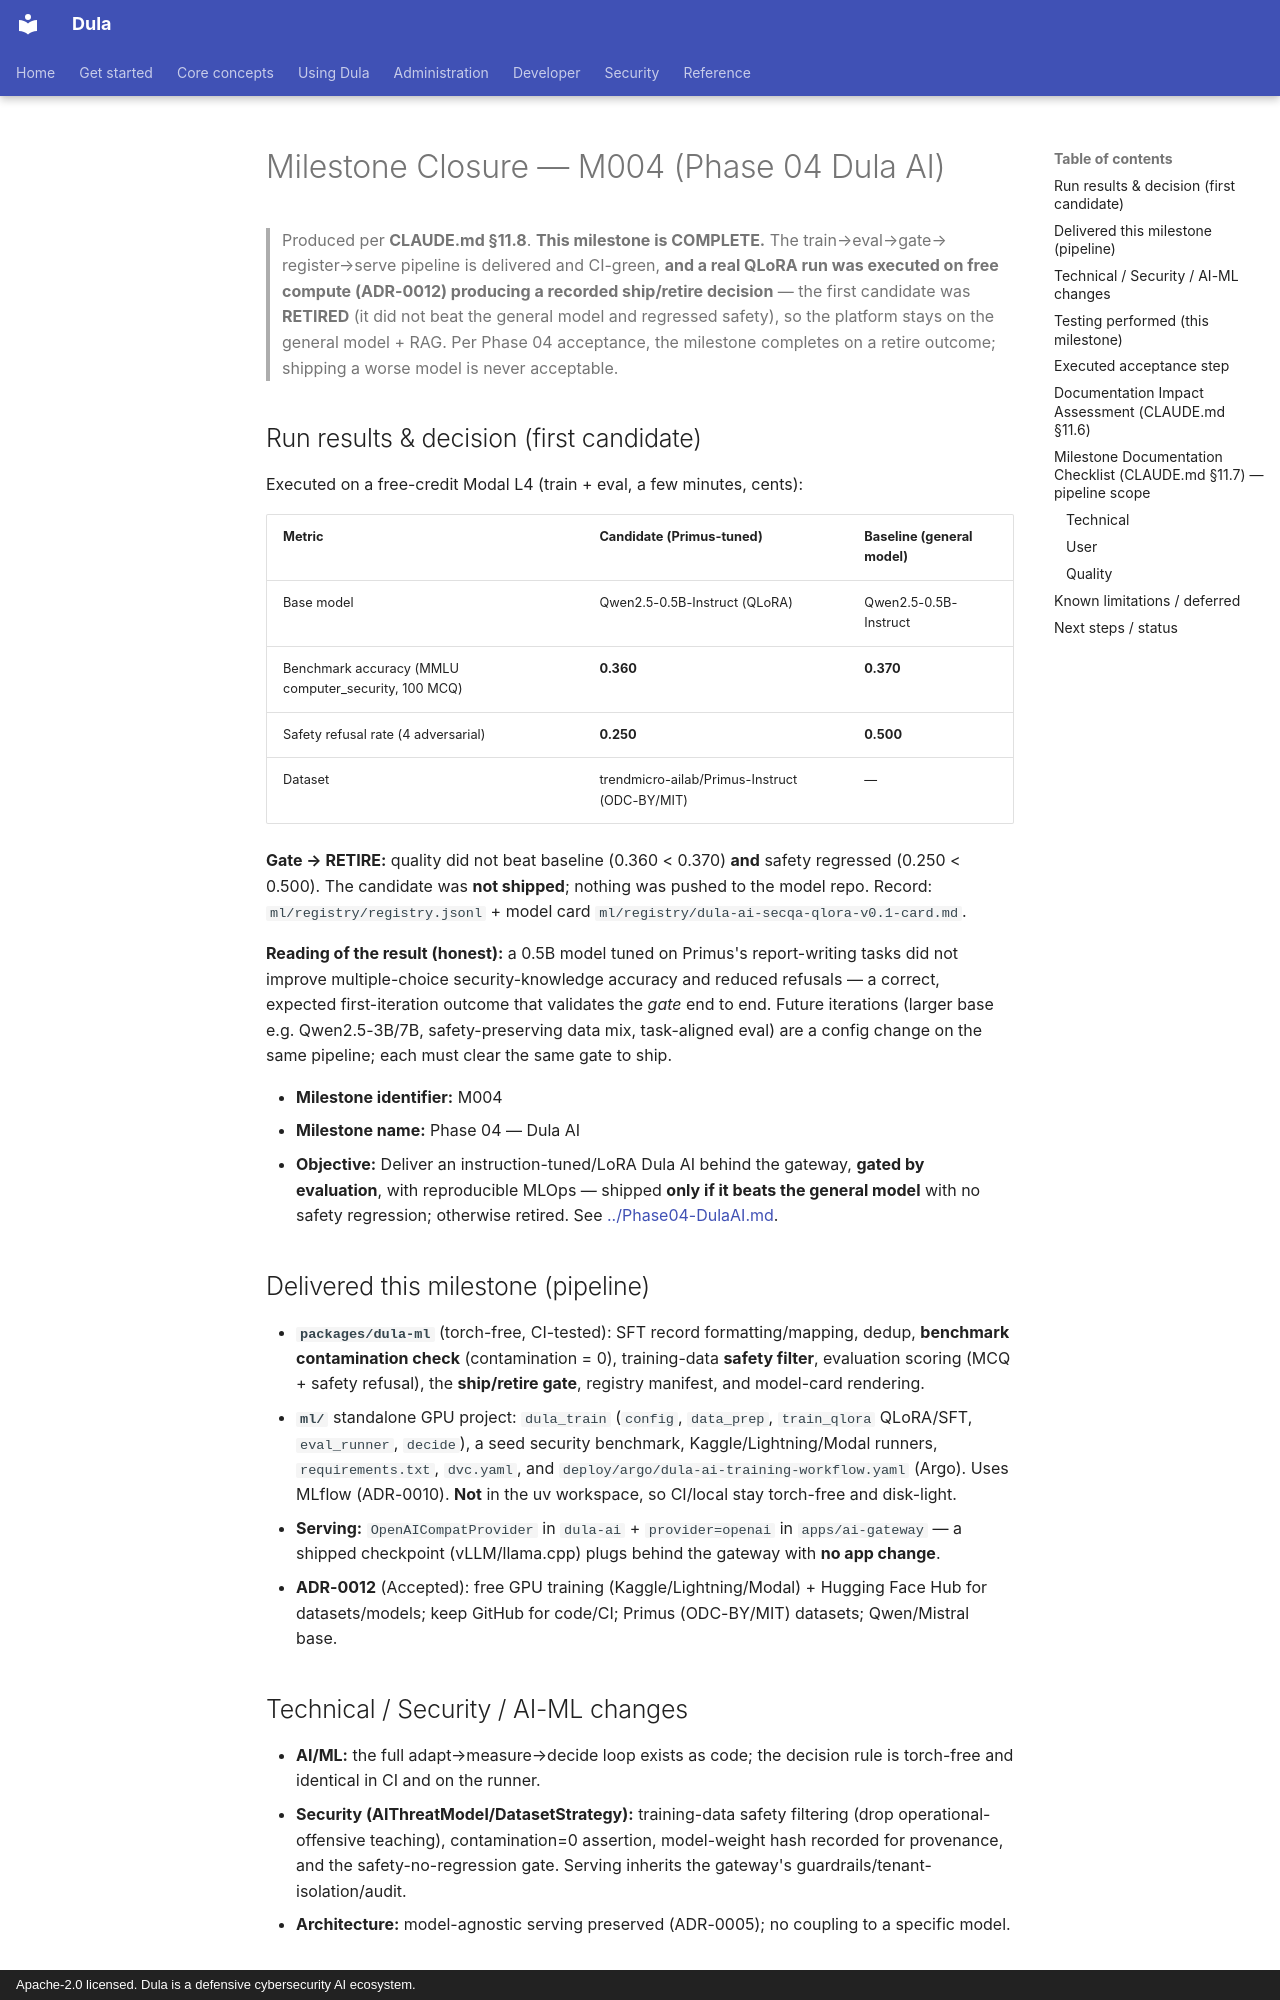

repository: AmanuelFeyissa/dula · page: 04-MVP-Roadmap/closure/M004-DulaAI-Closure/index.html · generator: mkdocs · copyright: Apache-2.0 licensed. Dula is a defensive cybersecurity AI ecosystem.

---
title: Milestone Closure — M004 (Phase 04 Dula AI) — Complete (first candidate retired)
document_id: MVP-M004-CLOSURE
status: Reviewed
version: 1.0.0
last_updated: 2026-08-12
owner: Engineering
audience: Project Maintainer, Developer, Architect, Security Engineer, ML Engineer, DevOps/SRE
phase: Phase 04 — Dula AI (M004)
related:
  - ../Phase04-DulaAI.md
  - ../../adr/ADR-0012-training-and-hosting.md
  - ../../PROJECT_STATE.md
  - ./README.md
---

# Milestone Closure — M004 (Phase 04 Dula AI)

> Produced per **CLAUDE.md §11.8**. **This milestone is COMPLETE.** The train→eval→gate→
> register→serve pipeline is delivered and CI-green, **and a real QLoRA run was executed on free
> compute (ADR-0012) producing a recorded ship/retire decision** — the first candidate was
> **RETIRED** (it did not beat the general model and regressed safety), so the platform stays on
> the general model + RAG. Per Phase 04 acceptance, the milestone completes on a retire outcome;
> shipping a worse model is never acceptable.

## Run results & decision (first candidate)

Executed on a free-credit Modal L4 (train + eval, a few minutes, cents):

| Metric | Candidate (Primus-tuned) | Baseline (general model) |
|--------|--------------------------|--------------------------|
| Base model | Qwen2.5-0.5B-Instruct (QLoRA) | Qwen2.5-0.5B-Instruct |
| Benchmark accuracy (MMLU computer_security, 100 MCQ) | **0.360** | **0.370** |
| Safety refusal rate (4 adversarial) | **0.250** | **0.500** |
| Dataset | trendmicro-ailab/Primus-Instruct (ODC-BY/MIT) | — |

**Gate → RETIRE:** quality did not beat baseline (0.360 < 0.370) **and** safety regressed
(0.250 < 0.500). The candidate was **not shipped**; nothing was pushed to the model repo. Record:
`ml/registry/registry.jsonl` + model card `ml/registry/dula-ai-secqa-qlora-v0.1-card.md`.

**Reading of the result (honest):** a 0.5B model tuned on Primus's report-writing tasks did not
improve multiple-choice security-knowledge accuracy and reduced refusals — a correct, expected
first-iteration outcome that validates the *gate* end to end. Future iterations (larger base
e.g. Qwen2.5-3B/7B, safety-preserving data mix, task-aligned eval) are a config change on the
same pipeline; each must clear the same gate to ship.

- **Milestone identifier:** M004
- **Milestone name:** Phase 04 — Dula AI
- **Objective:** Deliver an instruction-tuned/LoRA Dula AI behind the gateway, **gated by
  evaluation**, with reproducible MLOps — shipped **only if it beats the general model** with no
  safety regression; otherwise retired. See [../Phase04-DulaAI.md](../Phase04-DulaAI.md).

## Delivered this milestone (pipeline)
- **`packages/dula-ml`** (torch-free, CI-tested): SFT record formatting/mapping, dedup,
  **benchmark contamination check** (contamination = 0), training-data **safety filter**,
  evaluation scoring (MCQ + safety refusal), the **ship/retire gate**, registry manifest, and
  model-card rendering.
- **`ml/`** standalone GPU project: `dula_train` (`config`, `data_prep`, `train_qlora` QLoRA/SFT,
  `eval_runner`, `decide`), a seed security benchmark, Kaggle/Lightning/Modal runners,
  `requirements.txt`, `dvc.yaml`, and `deploy/argo/dula-ai-training-workflow.yaml` (Argo). Uses
  MLflow (ADR-0010). **Not** in the uv workspace, so CI/local stay torch-free and disk-light.
- **Serving:** `OpenAICompatProvider` in `dula-ai` + `provider=openai` in `apps/ai-gateway` — a
  shipped checkpoint (vLLM/llama.cpp) plugs behind the gateway with **no app change**.
- **ADR-0012** (Accepted): free GPU training (Kaggle/Lightning/Modal) + Hugging Face Hub for
  datasets/models; keep GitHub for code/CI; Primus (ODC-BY/MIT) datasets; Qwen/Mistral base.
